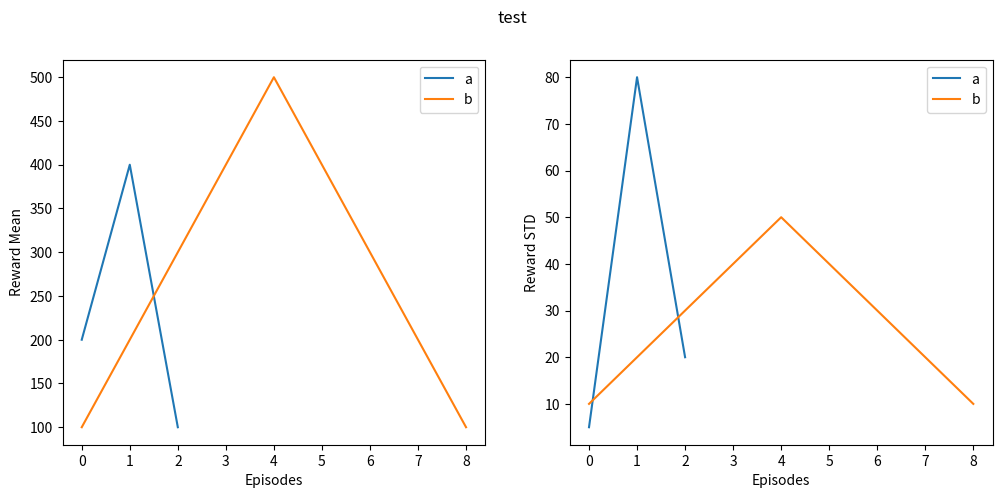

Write Python code to recreate this figure.

from matplotlib import pyplot as plt


def plot_res(values, title=''):   
    ''' Plot the reward curve and histogram of results over time.'''
    # Update the window after each episode
    # clear_output(wait=True)
    
    # Define the figure
    f, ax = plt.subplots(nrows=1, ncols=2, figsize=(12,5))
    f.suptitle(title)
    ax[0].plot(values, label='score per run')
    ax[0].axhline(195, c='red',ls='--', label='goal')
    ax[0].set_xlabel('Episodes')
    ax[0].set_ylabel('Reward')
    x = range(len(values))
    ax[0].legend()
    # Calculate the trend
    try:
        z = np.polyfit(x, values, 1)
        p = np.poly1d(z)
        ax[0].plot(x,p(x),"--", label='trend')
    except:
        print('')
    
    # Plot the histogram of results
    ax[1].hist(values[-50:])
    ax[1].axvline(195, c='red', label='goal')
    ax[1].set_xlabel('Scores per Last 50 Episodes')
    ax[1].set_ylabel('Frequency')
    ax[1].legend()
    plt.show()


def plot_many(values, title='', titles=None):
    ''' Plot the reward curve and histogram of results over time.'''
    # Update the window after each episode
    # clear_output(wait=True)
    
    # Define the figure
    f, ax = plt.subplots(nrows=1, ncols=1, figsize=(8,5))
    f.suptitle(title)
    if titles is None:
        for value in values:
            ax.plot(value)
    else:
        for value, label in zip(values, titles):
            ax.plot(value, label=label)
    ax.axhline(195, c='red',ls='--', label='goal')
    ax.set_xlabel('Episodes')
    ax.set_ylabel('Reward')
    ax.legend()
    
    plt.show()


def plot_mean_std(values_mean, values_std, title, titles):
    
    # Define the figure
    f, ax = plt.subplots(nrows=1, ncols=2, figsize=(12,5))
    f.suptitle(title)
    
    for value, label in zip(values_mean, titles):
        ax[0].plot(value, label=label)
        ax[0].set_xlabel('Episodes')
    ax[0].set_ylabel('Reward Mean')
    ax[0].legend()

    for value, label in zip(values_std, titles):
        ax[1].plot(value, label=label)
        ax[1].set_xlabel('Episodes')
    ax[1].set_ylabel('Reward STD')
    ax[1].legend()

    plt.show()

def scatter_plot(x, y, title, xlabel, ylabel):
    plt.scatter(x, y)
    plt.title(title)
    plt.xlabel(xlabel)
    plt.ylabel(ylabel)
    plt.show()

if __name__ == "__main__":
    plot_mean_std([[200,400,100],[100,200,300,400,500,400,300,200,100]], [[5,80,20],[10,20,30,40,50,40,30,20,10]],"test", ["a","b"])